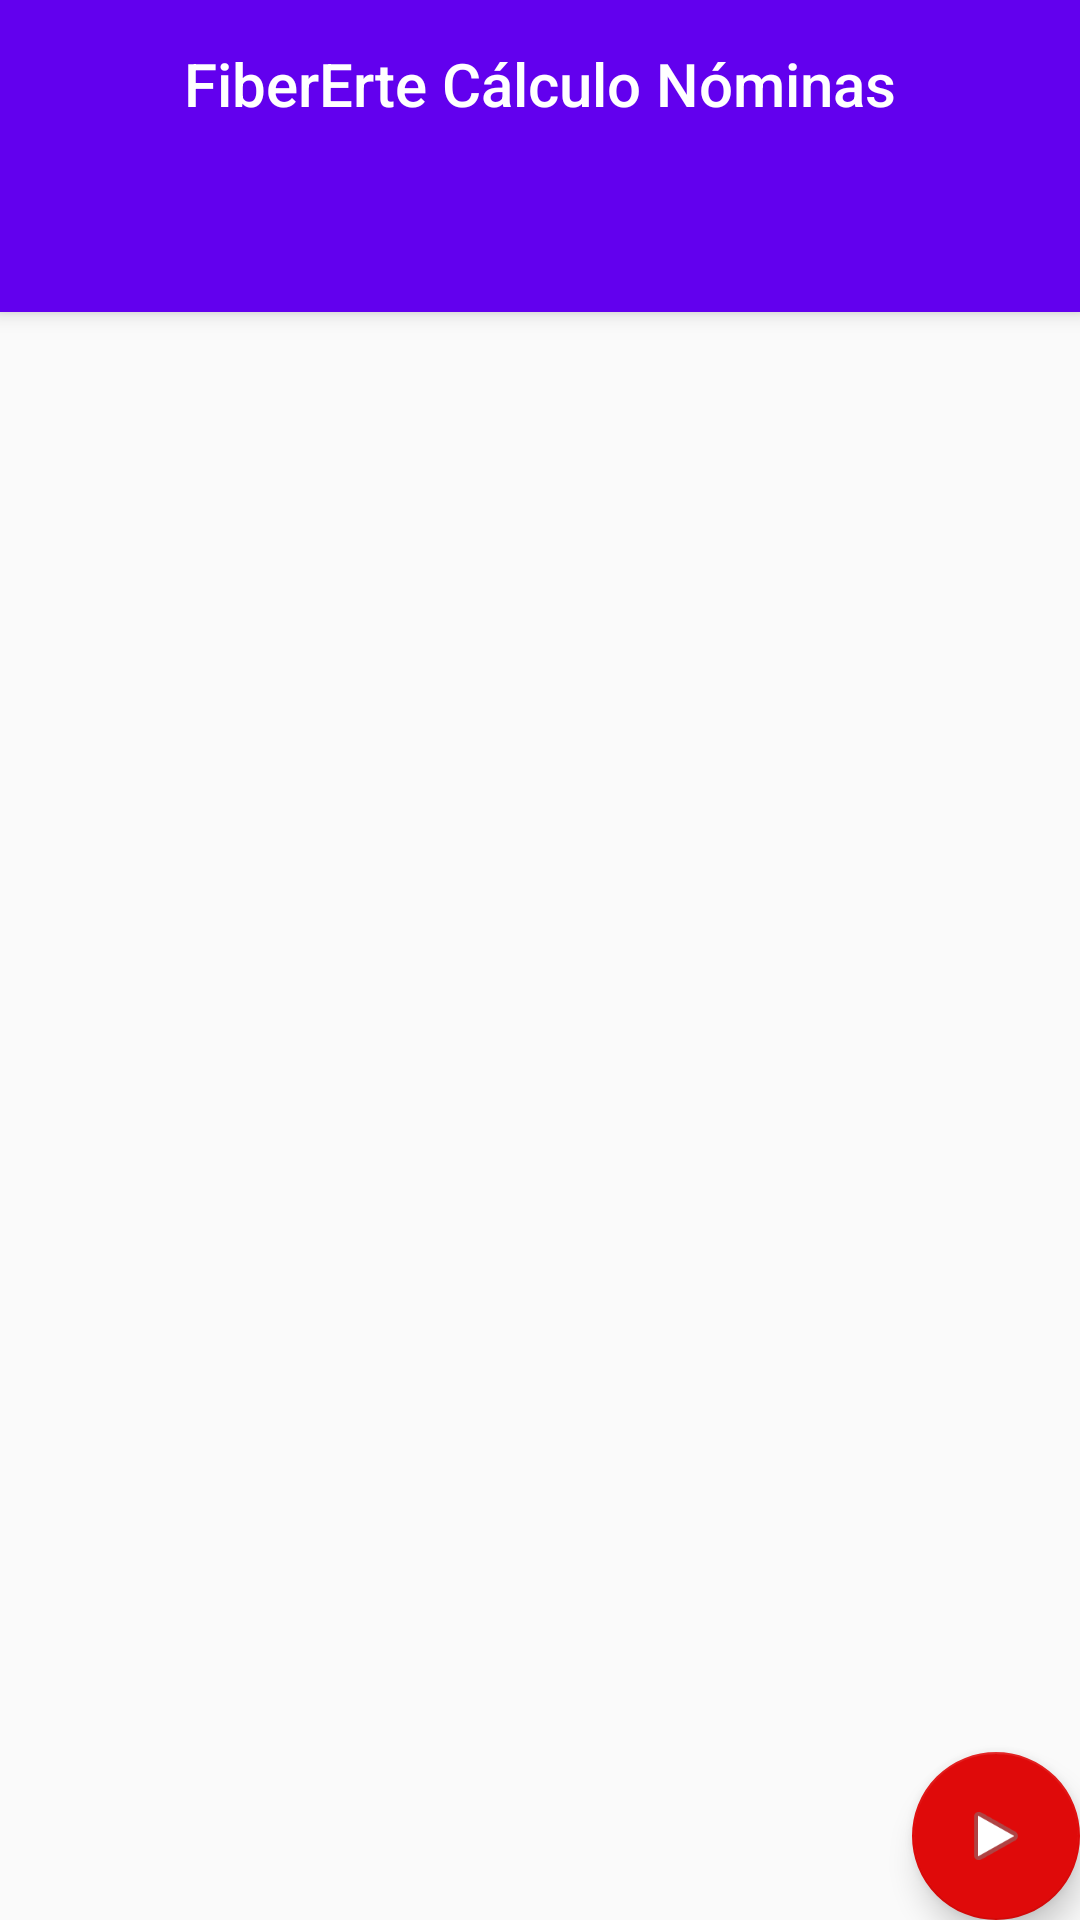

Here is an Android app screen rendered from its layout file. Give the layout XML and the strings, colors and styles it references.
<!-- AndroidManifest.xml: activity theme AppTheme.NoActionBar -->
<!-- res/layout/activity_main.xml -->
<?xml version="1.0" encoding="utf-8"?>
<androidx.coordinatorlayout.widget.CoordinatorLayout xmlns:android="http://schemas.android.com/apk/res/android"
    xmlns:app="http://schemas.android.com/apk/res-auto"
    xmlns:tools="http://schemas.android.com/tools"
    android:layout_width="match_parent"
    android:layout_height="match_parent"
    tools:context=".MainActivity">

    <com.google.android.material.appbar.AppBarLayout
        android:layout_width="match_parent"
        android:layout_height="wrap_content"
        android:theme="@style/AppTheme.AppBarOverlay">

        <TextView
            android:id="@+id/title"
            android:layout_width="match_parent"
            android:layout_height="wrap_content"
            android:gravity="center"
            android:minHeight="?actionBarSize"
            android:padding="@dimen/appbar_padding"
            android:text="@string/app_name"
            android:textAppearance="@style/TextAppearance.Widget.AppCompat.Toolbar.Title" />

        <com.google.android.material.tabs.TabLayout
            android:id="@+id/tabs"
            android:layout_width="match_parent"
            android:layout_height="wrap_content"
            android:background="?attr/colorPrimary"
            app:tabIndicatorColor="#EC1111" />
    </com.google.android.material.appbar.AppBarLayout>

    <androidx.viewpager.widget.ViewPager
        android:id="@+id/view_pager"
        android:layout_width="match_parent"
        android:layout_height="match_parent"
        app:layout_behavior="@string/appbar_scrolling_view_behavior" />

    <com.google.android.material.floatingactionbutton.FloatingActionButton
        android:id="@+id/fab"
        android:layout_width="wrap_content"
        android:layout_height="wrap_content"
        android:layout_gravity="bottom|end"
        android:layout_margin="@dimen/fab_margin"
        app:backgroundTint="#DF0A0A"
        app:srcCompat="@android:drawable/ic_media_play" />
</androidx.coordinatorlayout.widget.CoordinatorLayout>
<!-- resources referenced by this layout -->
<resources>
  <string name="app_name">FiberErte Cálculo Nóminas</string>
  <style name="AppTheme.AppBarOverlay" parent="ThemeOverlay.AppCompat.Dark.ActionBar" />
  <style name="AppTheme.NoActionBar">
          <item name="windowActionBar">false</item>
          <item name="windowNoTitle">true</item>
      </style>
</resources>
